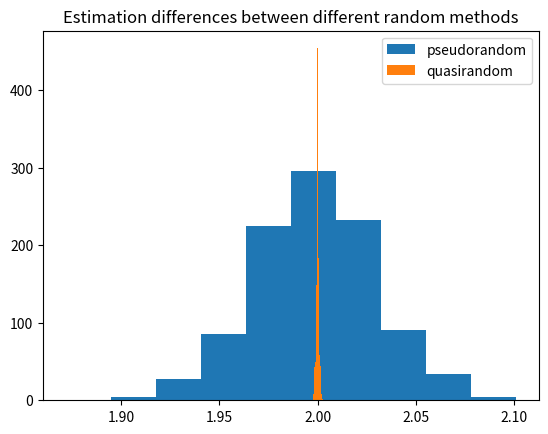
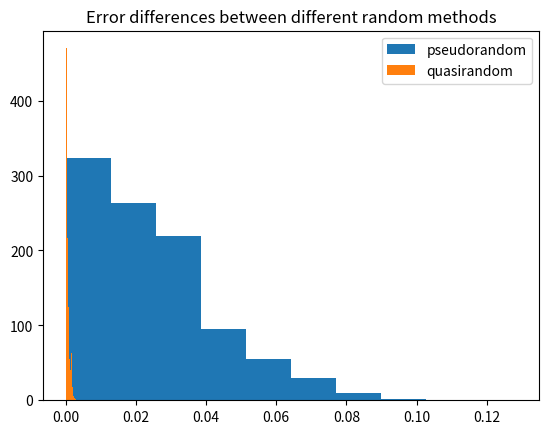

Python code for these plots, in order:
import matplotlib.pyplot as plt
import numpy as np
from scipy.stats import qmc

PI = 3.141592653589793


def pseudorandom(n):
  a = 0
  x = np.random.uniform(a, PI, size=n)
  est = (PI - a) * np.mean(np.sin(x))
  return est, np.abs(est - 2)


def quasirandom(n):
  a = 0
  sampler = qmc.Sobol(d=1, seed=None)
  x = sampler.random(n).T.squeeze() * PI
  est = (PI - a) * np.mean(np.sin(x))
  return est, np.abs(est - 2)


def main():
  pseudorandom_estimations = []
  pseudorandom_errors = []

  for _ in range(0, 1000):  # 1000 prob
    est, err = pseudorandom(1000)
    pseudorandom_estimations.append(est)
    pseudorandom_errors.append(err)

  quasirandom_estimations = []
  quasirandom_errors = []

  for _ in range(0, 1000):  # 1000 prob
    est, err = quasirandom(1000)
    quasirandom_estimations.append(est)
    quasirandom_errors.append(err)

  plt.figure()
  plt.hist(pseudorandom_estimations, label='pseudorandom')
  plt.hist(quasirandom_estimations, label='quasirandom')
  plt.legend(loc='best')
  plt.title('Estimation differences between different random methods')

  plt.figure()
  plt.hist(pseudorandom_errors, label='pseudorandom')
  plt.hist(quasirandom_errors, label='quasirandom')
  plt.legend(loc='best')
  plt.title('Error differences between different random methods')

  plt.show()


if __name__ == '__main__':
  main()
